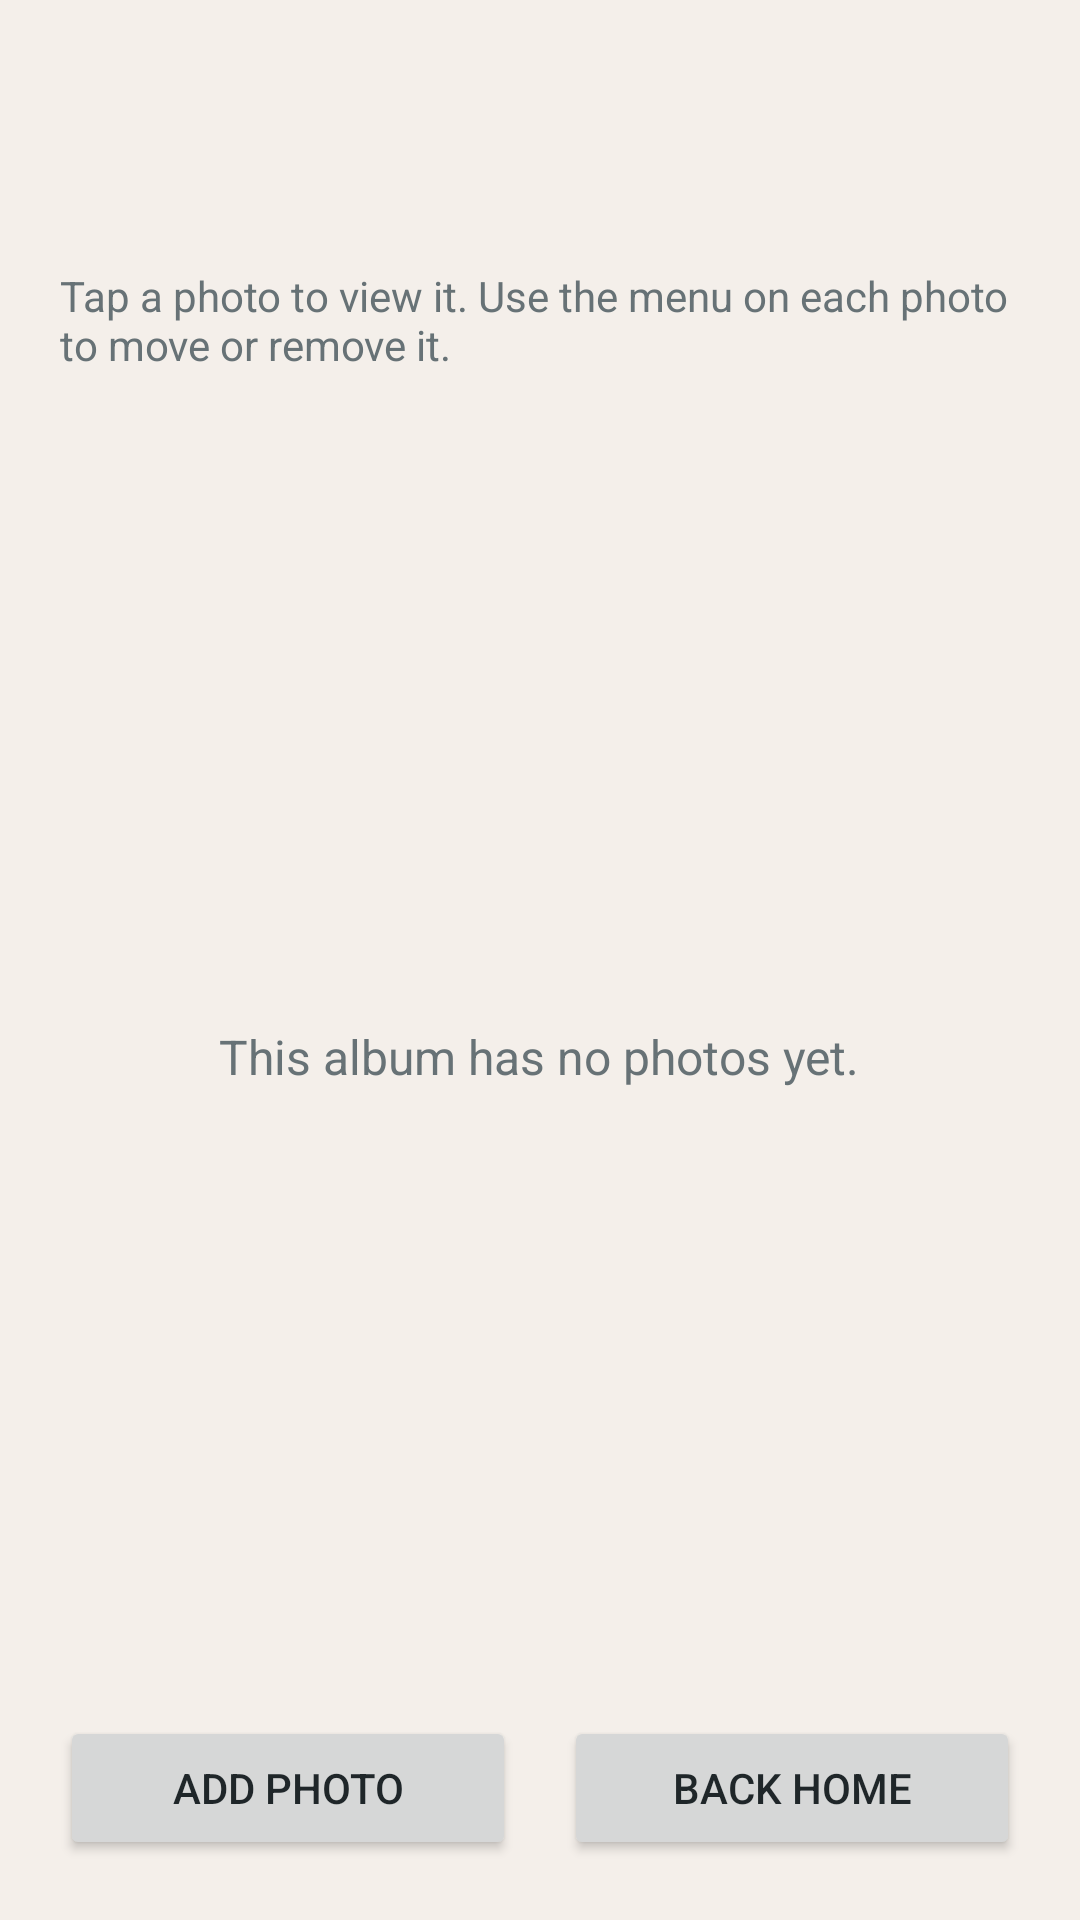

Here is an Android app screen rendered from its layout file. Give the layout XML and the strings, colors and styles it references.
<!-- AndroidManifest.xml: application theme Theme.PhotosApp -->
<!-- res/layout/activity_album.xml -->
<?xml version="1.0" encoding="utf-8"?>
<LinearLayout xmlns:android="http://schemas.android.com/apk/res/android"
    android:layout_width="match_parent"
    android:layout_height="match_parent"
    android:background="@color/photos_bg"
    android:orientation="vertical"
    android:padding="20dp">

    <TextView
        android:id="@+id/textAlbumTitle"
        android:layout_width="match_parent"
        android:layout_height="wrap_content"
        android:textColor="@color/photos_primary_dark"
        android:textSize="28sp"
        android:textStyle="bold" />

    <TextView
        android:id="@+id/textAlbumCount"
        android:layout_width="match_parent"
        android:layout_height="wrap_content"
        android:layout_marginTop="4dp"
        android:textColor="@color/photos_primary"
        android:textSize="16sp"
        android:textStyle="bold" />

    <TextView
        android:layout_width="match_parent"
        android:layout_height="wrap_content"
        android:layout_marginTop="6dp"
        android:text="@string/album_screen_hint"
        android:textColor="@color/photos_muted"
        android:textSize="14sp" />

    <FrameLayout
        android:layout_width="match_parent"
        android:layout_height="0dp"
        android:layout_marginTop="16dp"
        android:layout_weight="1">

        <androidx.recyclerview.widget.RecyclerView
            android:id="@+id/recyclerPhotos"
            android:layout_width="match_parent"
            android:layout_height="match_parent"
            android:clipToPadding="false"
            android:paddingBottom="10dp" />

        <TextView
            android:id="@+id/textEmptyPhotos"
            android:layout_width="wrap_content"
            android:layout_height="wrap_content"
            android:layout_gravity="center"
            android:gravity="center"
            android:text="@string/album_empty_message"
            android:textColor="@color/photos_muted"
            android:textSize="16sp" />
    </FrameLayout>

    <LinearLayout
        android:layout_width="match_parent"
        android:layout_height="wrap_content"
        android:layout_marginTop="8dp"
        android:orientation="horizontal">

        <Button
            android:id="@+id/buttonAddPhoto"
            android:layout_width="0dp"
            android:layout_height="wrap_content"
            android:layout_marginEnd="8dp"
            android:layout_weight="1"
            android:text="@string/add_photo" />

        <Button
            android:id="@+id/buttonBackHome"
            android:layout_width="0dp"
            android:layout_height="wrap_content"
            android:layout_marginStart="8dp"
            android:layout_weight="1"
            android:text="@string/back_home" />
    </LinearLayout>

</LinearLayout>
<!-- resources referenced by this layout -->
<resources>
  <color name="photos_bg">#F4EFEA</color>
  <color name="photos_muted">#677276</color>
  <color name="photos_primary">#28536B</color>
  <color name="photos_primary_dark">#183747</color>
  <string name="add_photo">Add Photo</string>
  <string name="album_empty_message">This album has no photos yet.</string>
  <string name="album_screen_hint">Tap a photo to view it. Use the menu on each photo to move or remove it.</string>
  <string name="back_home">Back Home</string>
  <style name="Theme.PhotosApp" parent="Theme.Material3.DayNight.NoActionBar">
          <item name="colorPrimary">@color/photos_primary</item>
          <item name="colorOnPrimary">@color/white</item>
          <item name="colorSecondary">@color/photos_secondary</item>
          <item name="colorOnSecondary">@color/white</item>
          <item name="colorSurface">@color/photos_surface</item>
          <item name="colorOnSurface">@color/photos_text</item>
          <item name="android:statusBarColor">@color/photos_primary_dark</item>
          <item name="android:navigationBarColor">@color/photos_bg</item>
          <item name="android:windowBackground">@color/photos_bg</item>
          <item name="android:textColor">@color/photos_text</item>
          <item name="android:colorBackground">@color/photos_bg</item>
          <item name="android:windowLightStatusBar" tools:targetApi="m">false</item>
      </style>
  <color name="white">#FFFFFF</color>
  <color name="photos_secondary">#C9724B</color>
  <color name="photos_surface">#FFFDF8</color>
  <color name="photos_text">#1F2629</color>
</resources>
